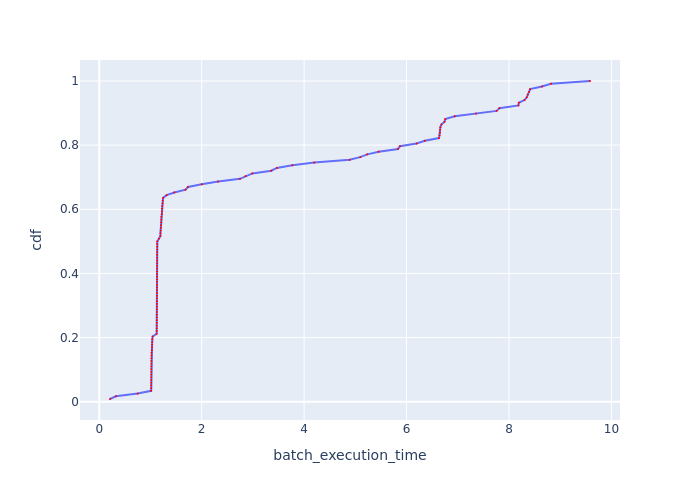

Data behind this chart, as committed beside it:
Batch Id, batch_execution_time, cdf
9, 0.2106, 0.008475
117, 0.3254, 0.01695
116, 0.7492, 0.02542
95, 1.014, 0.0339
104, 1.015, 0.04237
97, 1.016, 0.05085
110, 1.016, 0.05932
96, 1.017, 0.0678
105, 1.017, 0.07627
114, 1.017, 0.08475
113, 1.017, 0.09322
109, 1.018, 0.1017
107, 1.018, 0.1102
106, 1.018, 0.1186
98, 1.018, 0.1271
111, 1.019, 0.1356
100, 1.02, 0.1441
112, 1.022, 0.1525
103, 1.026, 0.161
101, 1.03, 0.1695
102, 1.032, 0.178
115, 1.034, 0.1864
108, 1.034, 0.1949
99, 1.043, 0.2034
1, 1.122, 0.2119
77, 1.122, 0.2203
4, 1.123, 0.2288
2, 1.123, 0.2373
80, 1.124, 0.2458
84, 1.124, 0.2542
5, 1.125, 0.2627
14, 1.125, 0.2712
7, 1.125, 0.2797
81, 1.126, 0.2881
3, 1.126, 0.2966
6, 1.126, 0.3051
10, 1.126, 0.3136
12, 1.127, 0.322
19, 1.127, 0.3305
11, 1.127, 0.339
8, 1.127, 0.3475
20, 1.128, 0.3559
21, 1.128, 0.3644
16, 1.128, 0.3729
13, 1.128, 0.3814
27, 1.128, 0.3898
26, 1.129, 0.3983
15, 1.129, 0.4068
34, 1.13, 0.4153
22, 1.13, 0.4237
38, 1.13, 0.4322
29, 1.131, 0.4407
41, 1.131, 0.4492
28, 1.131, 0.4576
32, 1.131, 0.4661
37, 1.132, 0.4746
44, 1.133, 0.4831
33, 1.133, 0.4915
23, 1.134, 0.5
94, 1.165, 0.5085
... 58 more rows
